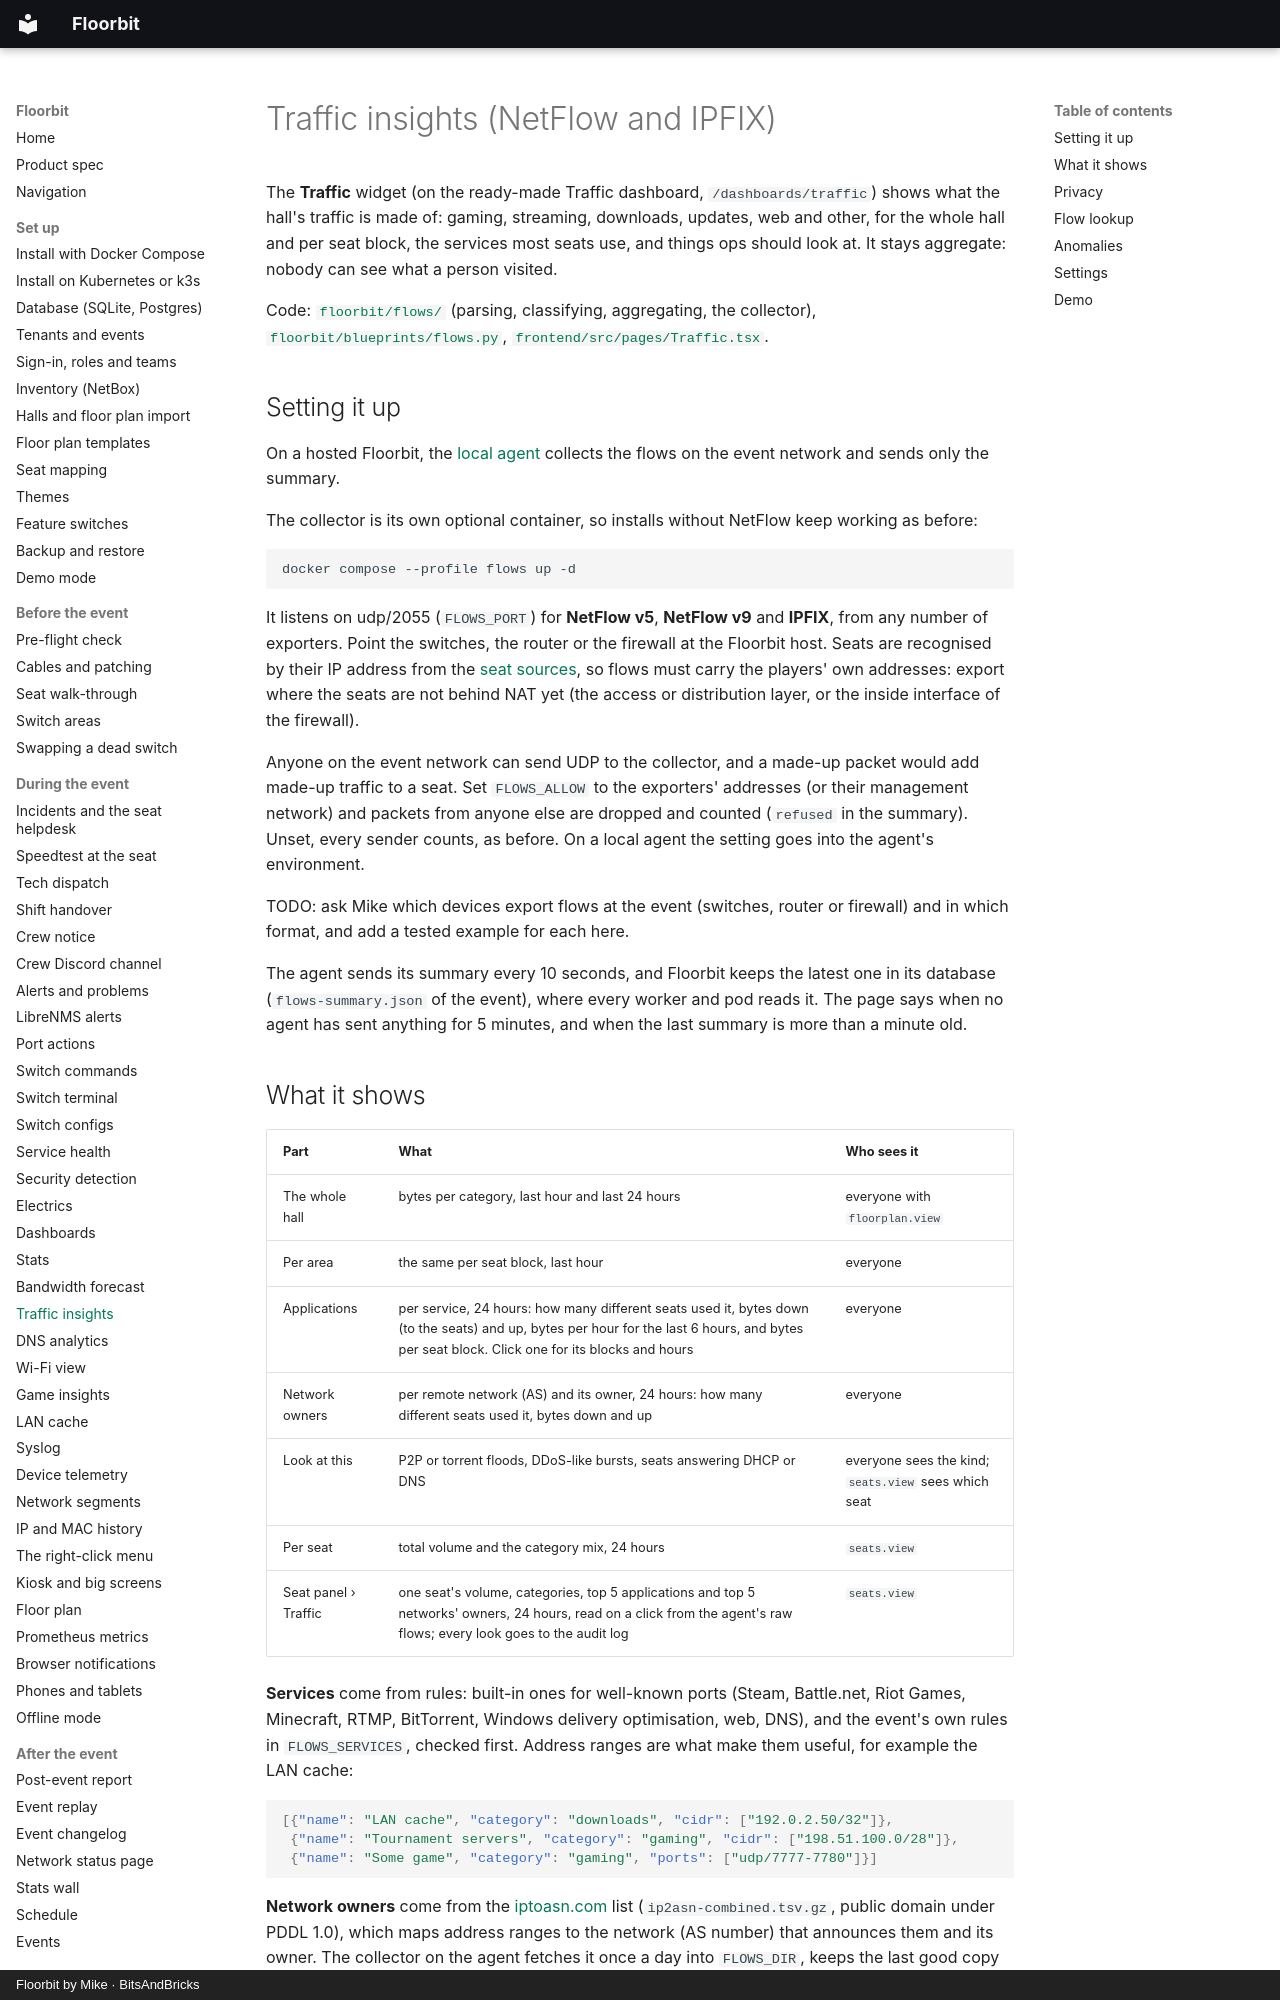

repository: bitsandbricks-ch/floorbit · page: flows/index.html · generator: mkdocs · copyright: Floorbit by Mike · BitsAndBricks

# Traffic insights (NetFlow and IPFIX)

The **Traffic** widget (on the ready-made Traffic dashboard, `/dashboards/traffic`) shows what the hall's traffic is made of: gaming, streaming,
downloads, updates, web and other, for the whole hall and per seat block, the services most seats
use, and things ops should look at. It stays aggregate: nobody can see what a person visited.

Code: [`floorbit/flows/`](../floorbit/flows/) (parsing, classifying, aggregating, the collector),
[`floorbit/blueprints/flows.py`](../floorbit/blueprints/flows.py), [`frontend/src/pages/Traffic.tsx`](../frontend/src/pages/Traffic.tsx).

## Setting it up

On a hosted Floorbit, the [local agent](agent.md#traffic-netflow-through-the-agent) collects the
flows on the event network and sends only the summary.

The collector is its own optional container, so installs without NetFlow keep working as before:

```sh
docker compose --profile flows up -d
```

It listens on udp/2055 (`FLOWS_PORT`) for **NetFlow v5**, **NetFlow v9** and **IPFIX**, from any
number of exporters. Point the switches, the router or the firewall at the Floorbit host. Seats are
recognised by their IP address from the [seat sources](seat-mapping.md), so flows must carry the
players' own addresses: export where the seats are not behind NAT yet (the access or distribution
layer, or the inside interface of the firewall).

Anyone on the event network can send UDP to the collector, and a made-up packet would add made-up
traffic to a seat. Set `FLOWS_ALLOW` to the exporters' addresses (or their management network) and
packets from anyone else are dropped and counted (`refused` in the summary). Unset, every sender
counts, as before. On a local agent the setting goes into the agent's environment.

TODO: ask Mike which devices export flows at the event (switches, router or firewall) and in which
format, and add a tested example for each here.

The agent sends its summary every 10 seconds, and Floorbit keeps the latest one in its database
(`flows-summary.json` of the event), where every worker and pod reads it. The page says when no
agent has sent anything for 5 minutes, and when the last summary is more than a minute old.
